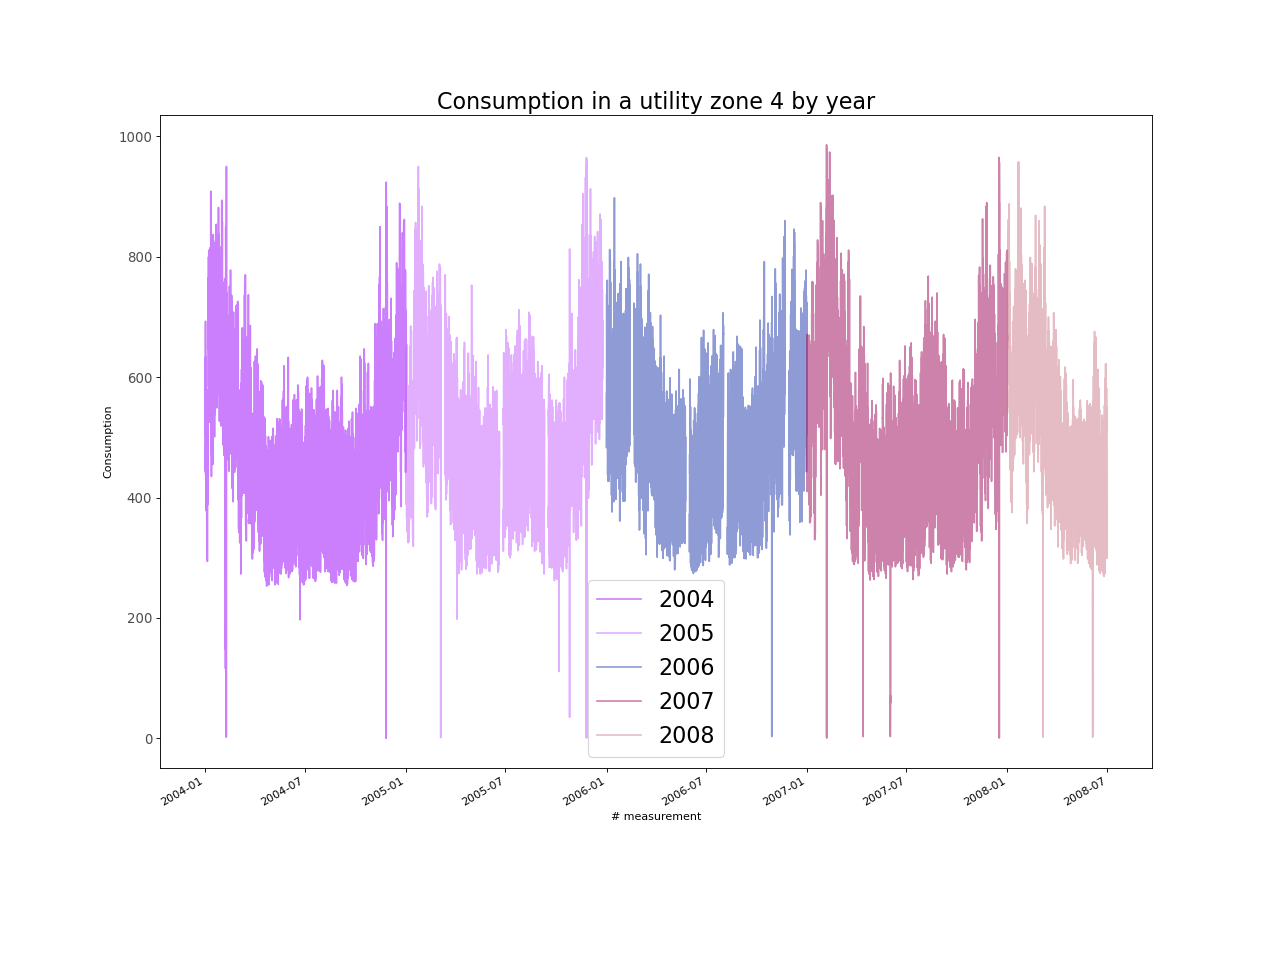

The table this chart was drawn from, first rows:
, Consumption
2004-01-01 00:00:00, 484
2004-01-02 00:00:00, 461
2004-01-03 00:00:00, 423
2004-01-04 00:00:00, 331
2004-01-05 00:00:00, 310
2004-01-06 00:00:00, 423
2004-01-07 00:00:00, 652
2004-01-08 00:00:00, 633
2004-01-09 00:00:00, 567
2004-01-10 00:00:00, 604
2004-01-11 00:00:00, 688
2004-01-12 00:00:00, 549
2004-01-13 00:00:00, 493
2004-01-14 00:00:00, 527
2004-01-15 00:00:00, 476
2004-01-16 00:00:00, 643
2004-01-17 00:00:00, 663
2004-01-18 00:00:00, 543
2004-01-19 00:00:00, 555
2004-01-20 00:00:00, 677
2004-01-21 00:00:00, 686
2004-01-22 00:00:00, 604
2004-01-23 00:00:00, 632
2004-01-24 00:00:00, 668
2004-01-25 00:00:00, 678
2004-01-26 00:00:00, 643
2004-01-27 00:00:00, 550
2004-01-28 00:00:00, 583
2004-01-29 00:00:00, 593
2004-01-30 00:00:00, 531
2004-01-31 00:00:00, 708
2004-02-01 00:00:00, 646
2004-02-02 00:00:00, 598
2004-02-03 00:00:00, 515
2004-02-04 00:00:00, 496
2004-02-05 00:00:00, 549
2004-02-06 00:00:00, 516
2004-02-07 00:00:00, 124
2004-02-08 00:00:00, 571
2004-02-09 00:00:00, 601
2004-02-10 00:00:00, 512
2004-02-11 00:00:00, 512
2004-02-12 00:00:00, 498
2004-02-13 00:00:00, 489
2004-02-14 00:00:00, 532
2004-02-15 00:00:00, 552
2004-02-16 00:00:00, 574
2004-02-17 00:00:00, 529
2004-02-18 00:00:00, 550
2004-02-19 00:00:00, 500
2004-02-20 00:00:00, 453
2004-02-21 00:00:00, 401
2004-02-22 00:00:00, 538
2004-02-23 00:00:00, 481
2004-02-24 00:00:00, 457
2004-02-25 00:00:00, 478
2004-02-26 00:00:00, 507
2004-02-27 00:00:00, 505
2004-02-28 00:00:00, 553
2004-02-29 00:00:00, 503
... 39,540 more rows
